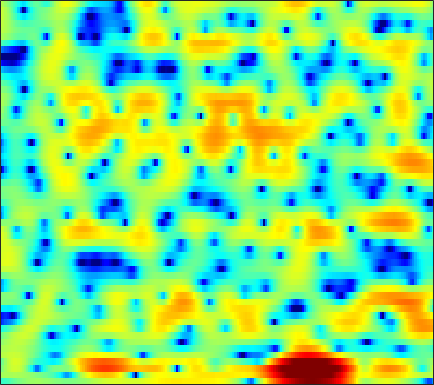

The data file committed next to this chart (first rows):
-3.2094, -3.1151, -2.8777, -2.5336, -2.218, -1.7538, -1.2584, -0.9162, -0.46156, -0.07558, 0.27252, 0.48658, 0.71642, 0.89815, 1.0033, 1.106, 1.1663, 1.1843, 1.1634, 1.0854, 0.98051, 0.88384, 0.74401, 0.57997
1.418, 1.45, 1.509, 1.569, 1.616, 1.656, 1.68, 1.675, 1.632, 1.546, 1.411, 1.277, 1.069, 0.8314, 0.6455, 0.3967, 0.1469, -0.03479, -0.261, -0.4926, -0.7526, -0.98, -1.355, -1.841
-0.398, 0.3686, 1.362, 2.17, 2.646, 3.073, 3.277, 3.262, 3.019, 2.502, 1.675, 0.8203, -0.7026, -2.72, -4.659, -7.957, -11.3, -11.58, -8.821, -6.038, -4.028, -2.909, -1.809, -1.055
-1.233, -0.1713, 1.13, 2.169, 2.763, 3.31, 3.59, 3.64, 3.475, 3.086, 2.451, 1.837, 0.8466, -0.2744, -1.149, -2.242, -3.078, -3.514, -3.847, -4.104, -4.41, -4.724, -5.184, -5.677
2.021, 2.217, 2.478, 2.713, 2.86, 2.982, 3.02, 2.978, 2.833, 2.571, 2.215, 1.877, 1.355, 0.7592, 0.2759, -0.4339, -1.177, -1.773, -2.657, -3.646, -4.802, -5.794, -7.298, -9.012
1.483, 1.683, 1.925, 2.128, 2.253, 2.366, 2.415, 2.4, 2.315, 2.153, 1.911, 1.675, 1.298, 0.8414, 0.4543, -0.1201, -0.7295, -1.221, -1.895, -2.574, -3.23, -3.696, -4.241, -4.665
0.4919, 0.8692, 1.345, 1.741, 1.99, 2.266, 2.468, 2.565, 2.617, 2.583, 2.442, 2.277, 1.961, 1.536, 1.147, 0.5222, -0.2159, -0.8514, -1.751, -2.714, -3.687, -4.376, -5.164, -5.718
-0.8876, -0.3289, 0.3415, 0.9537, 1.379, 1.885, 2.332, 2.619, 2.927, 3.14, 3.245, 3.229, 3.087, 2.784, 2.436, 1.778, 0.8842, 0.02428, -1.422, -3.32, -5.836, -8.339, -12.95, -18.45
-4.58, -4.102, -3.384, -2.642, -2.042, -1.216, -0.3617, 0.2709, 1.094, 1.841, 2.468, 2.845, 3.207, 3.356, 3.344, 3.138, 2.703, 2.205, 1.317, 0.2008, -1.14, -2.203, -3.516, -4.357
-14.3, -13.19, -12, -11.22, -10.74, -9.909, -8.483, -7.013, -4.892, -2.882, -1.156, -0.07196, 1.104, 1.985, 2.454, 2.863, 3.06, 3.083, 2.961, 2.697, 2.341, 2.039, 1.629, 1.263
-15.73, -14.82, -14.3, -15.11, -16.85, -20.57, -18.86, -14.18, -9.397, -6.044, -3.559, -2.091, -0.5294, 0.6751, 1.406, 2.148, 2.664, 2.923, 3.118, 3.18, 3.089, 2.942, 2.673, 2.328
-5.793, -5.867, -5.962, -6.028, -6.034, -5.843, -5.38, -4.851, -3.931, -2.915, -1.896, -1.173, -0.2656, 0.5663, 1.141, 1.872, 2.47, 2.835, 3.184, 3.325, 3.27, 3.088, 2.64, 1.975
0.1456, 0.0312, -0.09615, -0.2116, -0.3069, -0.3999, -0.5345, -0.6885, -0.9692, -1.37, -1.857, -2.173, -2.325, -1.914, -1.23, -0.001299, 1.276, 2.119, 2.969, 3.475, 3.614, 3.457, 2.872, 1.787
0.2753, 0.1601, 0.1507, 0.2546, 0.3175, 0.2688, 0.04464, -0.3171, -1.142, -2.542, -4.863, -7.652, -14.88, -18.49, -9.819, -4.378, -1.19, 0.4545, 1.987, 2.944, 3.443, 3.532, 3.324, 2.756
-8.533, -7.714, -5.636, -3.789, -2.722, -1.73, -1.177, -1.014, -1.076, -1.406, -1.922, -2.324, -2.643, -2.502, -2.055, -1.129, -0.09833, 0.6332, 1.457, 2.092, 2.509, 2.686, 2.742, 2.607
-9.218, -8.23, -5.973, -3.958, -2.793, -1.636, -0.8683, -0.4881, -0.2098, -0.1007, -0.09101, -0.1234, -0.1518, -0.1215, -0.04644, 0.1334, 0.3852, 0.5976, 0.9086, 1.198, 1.439, 1.583, 1.702, 1.733
-0.5396, -0.4921, -0.245, 0.1153, 0.3928, 0.7091, 0.9168, 0.9886, 0.9715, 0.8165, 0.5636, 0.3243, -0.04691, -0.4283, -0.6889, -0.975, -1.124, -1.128, -0.9982, -0.7467, -0.4219, -0.1643, 0.1492, 0.3959
2.695, 2.761, 2.83, 2.869, 2.866, 2.785, 2.587, 2.357, 1.921, 1.322, 0.5381, -0.1749, -1.3, -2.62, -3.689, -5.068, -6.1, -6.379, -5.974, -4.976, -3.809, -2.986, -2.045, -1.318
3.644, 3.836, 3.992, 4.021, 3.952, 3.74, 3.381, 2.996, 2.313, 1.419, 0.2557, -0.8163, -2.593, -4.915, -7.206, -11.59, -20.07, -29.82, -15.33, -10.28, -7.331, -5.771, -4.188, -3.025
3.348, 3.683, 3.953, 4.033, 3.974, 3.747, 3.361, 2.96, 2.278, 1.415, 0.3567, -0.5848, -2.02, -3.657, -4.98, -6.72, -8.138, -8.772, -8.883, -8.353, -7.485, -6.72, -5.617, -4.499
3.275, 3.588, 3.792, 3.785, 3.67, 3.388, 2.97, 2.598, 2.019, 1.341, 0.5742, -0.08769, -1.08, -2.197, -3.128, -4.47, -5.897, -7.002, -8.536, -9.965, -10.8, -10.57, -9.1, -6.998
3.753, 3.789, 3.608, 3.203, 2.784, 2.135, 1.491, 1.064, 0.6223, 0.289, -0.00103, -0.2509, -0.7211, -1.399, -2.069, -3.23, -4.766, -6.217, -8.765, -12.5, -18.16, -19.18, -12.76, -8.094
3.942, 3.594, 2.826, 1.649, 0.4507, -1.594, -3.921, -5.273, -5.289, -3.786, -2.307, -1.517, -0.9481, -0.9132, -1.17, -1.851, -2.831, -3.712, -4.93, -5.91, -6.324, -6.116, -5.116, -3.567
3.354, 2.933, 2.116, 0.8801, -0.4204, -2.851, -6.281, -8.859, -8.152, -4.749, -2.194, -0.9782, -0.07441, 0.1652, -0.05358, -0.8217, -2.104, -3.397, -5.466, -7.56, -8.356, -7.455, -5.205, -2.906
0.3322, 0.3503, 0.4518, 0.5388, 0.5228, 0.4024, 0.2963, 0.3098, 0.5566, 1.008, 1.503, 1.791, 1.949, 1.785, 1.396, 0.4833, -0.9851, -2.536, -5.373, -9.216, -11.42, -9.257, -5.523, -2.801
-10.26, -7.661, -4.484, -2.227, -1.002, 0.1963, 1.051, 1.543, 2.047, 2.419, 2.655, 2.738, 2.714, 2.501, 2.224, 1.688, 0.9981, 0.4055, -0.3866, -1.015, -1.316, -1.27, -0.9744, -0.5984
-8.696, -7.244, -4.938, -2.942, -1.744, -0.4887, 0.4341, 0.9568, 1.47, 1.804, 1.993, 2.046, 2.013, 1.876, 1.72, 1.458, 1.169, 0.9594, 0.7044, 0.5102, 0.3905, 0.3416, 0.2924, 0.2106
-2.723, -2.457, -1.91, -1.268, -0.7885, -0.2105, 0.2636, 0.533, 0.7791, 0.8934, 0.8886, 0.8167, 0.6423, 0.4174, 0.2276, -0.01165, -0.207, -0.2997, -0.3305, -0.2596, -0.1035, 0.04133, 0.2516, 0.4284
-0.6382, -0.5273, -0.3205, -0.09793, 0.06567, 0.2468, 0.3623, 0.39, 0.3243, 0.135, -0.1842, -0.5088, -1.04, -1.659, -2.148, -2.762, -3.2, -3.33, -3.162, -2.627, -1.85, -1.201, -0.3423, 0.4333
-0.363, -0.276, -0.1348, 0.01248, 0.1057, 0.1743, 0.1412, 0.02834, -0.2494, -0.6911, -1.331, -1.946, -2.984, -4.319, -5.557, -7.611, -10.04, -11.48, -10.87, -7.986, -5.068, -3.214, -1.202, 0.396
-2.51, -2.328, -1.989, -1.597, -1.34, -1.102, -1.043, -1.138, -1.465, -2.034, -2.841, -3.598, -4.808, -6.268, -7.56, -9.662, -12.28, -14.05, -13.02, -9.091, -5.476, -3.276, -0.9117, 0.9342
-8.719, -7.907, -6.351, -4.882, -4.002, -3.186, -2.776, -2.731, -3.037, -3.763, -4.854, -5.899, -7.411, -8.755, -9.364, -9.378, -8.618, -7.689, -6.104, -4.259, -2.335, -0.9453, 0.7333, 2.155
-22.12, -15.06, -10, -6.99, -5.488, -4.171, -3.496, -3.36, -3.656, -4.53, -6.095, -7.85, -11.5, -18.66, -30.3, -15.49, -9.646, -6.859, -4.07, -1.872, -0.06333, 1.086, 2.385, 3.409
-8.831, -8.074, -6.689, -5.32, -4.408, -3.479, -2.919, -2.771, -2.899, -3.382, -4.239, -5.078, -6.311, -7.244, -7.336, -6.369, -4.631, -3.197, -1.351, 0.291, 1.7, 2.579, 3.509, 4.138
-7.171, -6.444, -5.38, -4.368, -3.691, -2.968, -2.476, -2.276, -2.241, -2.435, -2.782, -3.083, -3.411, -3.502, -3.341, -2.793, -1.886, -1.043, 0.1715, 1.373, 2.445, 3.125, 3.806, 4.202
-9.672, -8.122, -6.34, -4.857, -3.986, -3.121, -2.601, -2.413, -2.458, -2.837, -3.484, -4.109, -5.005, -5.676, -5.743, -5.021, -3.573, -2.304, -0.6371, 0.8491, 2.071, 2.806, 3.537, 3.982
-12.13, -9.524, -6.945, -5.088, -4.062, -3.104, -2.579, -2.46, -2.658, -3.301, -4.512, -5.937, -8.914, -14.69, -25.47, -14.57, -7.785, -4.751, -1.925, 0.06313, 1.506, 2.309, 3.084, 3.569
-8.111, -6.668, -5.033, -3.724, -2.971, -2.245, -1.806, -1.678, -1.748, -2.098, -2.768, -3.458, -4.546, -5.49, -5.716, -4.954, -3.354, -2.027, -0.4381, 0.8324, 1.764, 2.252, 2.652, 2.81
-3.629, -3.047, -2.365, -1.83, -1.508, -1.187, -0.9587, -0.825, -0.7057, -0.6471, -0.6147, -0.5849, -0.5299, -0.3719, -0.1526, 0.2891, 0.844, 1.277, 1.81, 2.215, 2.417, 2.4, 2.122, 1.53
-0.8143, -0.8178, -0.9168, -1.147, -1.366, -1.661, -1.877, -1.899, -1.681, -1.225, -0.5998, -0.09442, 0.5686, 1.195, 1.616, 2.104, 2.502, 2.724, 2.901, 2.9, 2.691, 2.368, 1.657, 0.538
0.4002, -0.04864, -0.9049, -2.096, -3.275, -5.188, -7.179, -8.042, -7.313, -5.237, -3.135, -1.8, -0.3342, 0.7973, 1.449, 2.103, 2.524, 2.704, 2.757, 2.612, 2.29, 1.951, 1.387, 0.7046
1.073, 0.5273, -0.5687, -2.193, -3.869, -6.996, -11.64, -15.23, -12.39, -7.777, -4.604, -2.899, -1.179, 0.09644, 0.8294, 1.524, 1.909, 1.995, 1.837, 1.404, 0.7514, 0.2017, -0.4213, -0.6783
1.717, 1.426, 0.7409, -0.2512, -1.156, -2.459, -3.637, -4.254, -4.512, -4.152, -3.416, -2.718, -1.694, -0.6886, -0.008029, 0.6994, 1.096, 1.123, 0.7397, -0.2413, -2.021, -4.071, -7.958, -10.02
1.511, 1.382, 0.9503, 0.2664, -0.3917, -1.434, -2.601, -3.522, -4.803, -6, -6.805, -6.714, -5.592, -3.899, -2.642, -1.239, -0.2839, 0.1127, 0.1883, -0.3163, -1.433, -2.663, -4.436, -4.917
0.333, 0.1308, -0.3279, -1.008, -1.653, -2.727, -4.129, -5.479, -7.923, -11.76, -19.79, -30.86, -13.81, -8.223, -5.607, -3.161, -1.482, -0.5903, 0.1976, 0.6245, 0.8027, 0.8521, 0.9308, 1.186
-1.259, -1.595, -2.124, -2.743, -3.274, -4.063, -4.981, -5.764, -6.854, -7.898, -8.545, -8.416, -7.312, -5.576, -4.216, -2.53, -1.083, -0.1749, 0.7972, 1.541, 2.091, 2.404, 2.717, 2.945
-3.598, -4.083, -4.697, -5.237, -5.606, -6.024, -6.307, -6.416, -6.428, -6.257, -5.821, -5.314, -4.423, -3.33, -2.435, -1.222, -0.07521, 0.7086, 1.633, 2.396, 2.992, 3.328, 3.633, 3.753
-7.737, -8.503, -9.32, -9.921, -10.18, -10.29, -10.08, -9.69, -8.962, -7.994, -6.855, -5.937, -4.64, -3.315, -2.315, -1.028, 0.1706, 0.986, 1.959, 2.776, 3.422, 3.786, 4.102, 4.209
-15.4, -16.66, -17.4, -17.94, -18.4, -18.83, -18.22, -16.94, -14.81, -12.6, -10.5, -9.013, -7.03, -5.155, -3.811, -2.156, -0.6708, 0.3192, 1.469, 2.421, 3.176, 3.619, 4.037, 4.268
-27.75, -29.54, -23.48, -22.59, -24.35, -30.59, -29.95, -24.14, -20.09, -17.68, -15.64, -13.76, -10.86, -7.917, -5.928, -3.653, -1.801, -0.6351, 0.6411, 1.655, 2.483, 2.995, 3.561, 3.994
-10.56, -11.55, -12.5, -13.28, -13.97, -14.77, -15.42, -15.91, -17.16, -20.53, -36.34, -23.65, -13.82, -8.803, -6.238, -3.737, -1.945, -0.9684, -0.02272, 0.6783, 1.294, 1.778, 2.494, 3.241
-1.989, -2.519, -3.22, -3.921, -4.418, -5.14, -5.894, -6.48, -7.22, -7.846, -7.853, -7.19, -5.654, -3.878, -2.724, -1.563, -0.9239, -0.8359, -1.211, -2.019, -2.834, -2.78, -1.411, 0.6458
1.774, 1.511, 1.092, 0.6183, 0.2471, -0.2685, -0.7475, -1.076, -1.44, -1.638, -1.65, -1.536, -1.23, -0.885, -0.6823, -0.6121, -0.9581, -1.575, -3.104, -5.99, -11.64, -16.26, -8.35, -3.082
2.416, 2.219, 1.866, 1.441, 1.083, 0.6055, 0.1322, -0.1993, -0.5883, -0.8758, -1.047, -1.105, -1.102, -1.078, -1.072, -1.152, -1.373, -1.65, -2.19, -2.803, -3.197, -3.112, -2.399, -1.231
2.678, 2.406, 1.948, 1.391, 0.9214, 0.2444, -0.4721, -0.9963, -1.633, -2.148, -2.46, -2.538, -2.476, -2.26, -2.054, -1.775, -1.519, -1.376, -1.219, -1.054, -0.831, -0.6017, -0.1938, 0.2984
3.019, 2.624, 1.988, 1.217, 0.5427, -0.5119, -1.732, -2.756, -4.205, -5.527, -6.317, -6.311, -5.587, -4.469, -3.627, -2.629, -1.842, -1.373, -0.8535, -0.4179, -0.0178, 0.2818, 0.7, 1.121
3.099, 2.611, 1.85, 0.9501, 0.1538, -1.126, -2.766, -4.384, -7.351, -12.23, -22.9, -18.76, -10.63, -6.671, -4.785, -3.08, -2.003, -1.462, -0.9932, -0.6941, -0.4123, -0.1395, 0.342, 0.948
2.277, 1.712, 0.9189, 0.1012, -0.5151, -1.367, -2.341, -3.188, -4.499, -5.883, -6.666, -6.396, -5.075, -3.506, -2.52, -1.635, -1.242, -1.269, -1.727, -2.536, -3.348, -3.559, -2.863, -1.325
